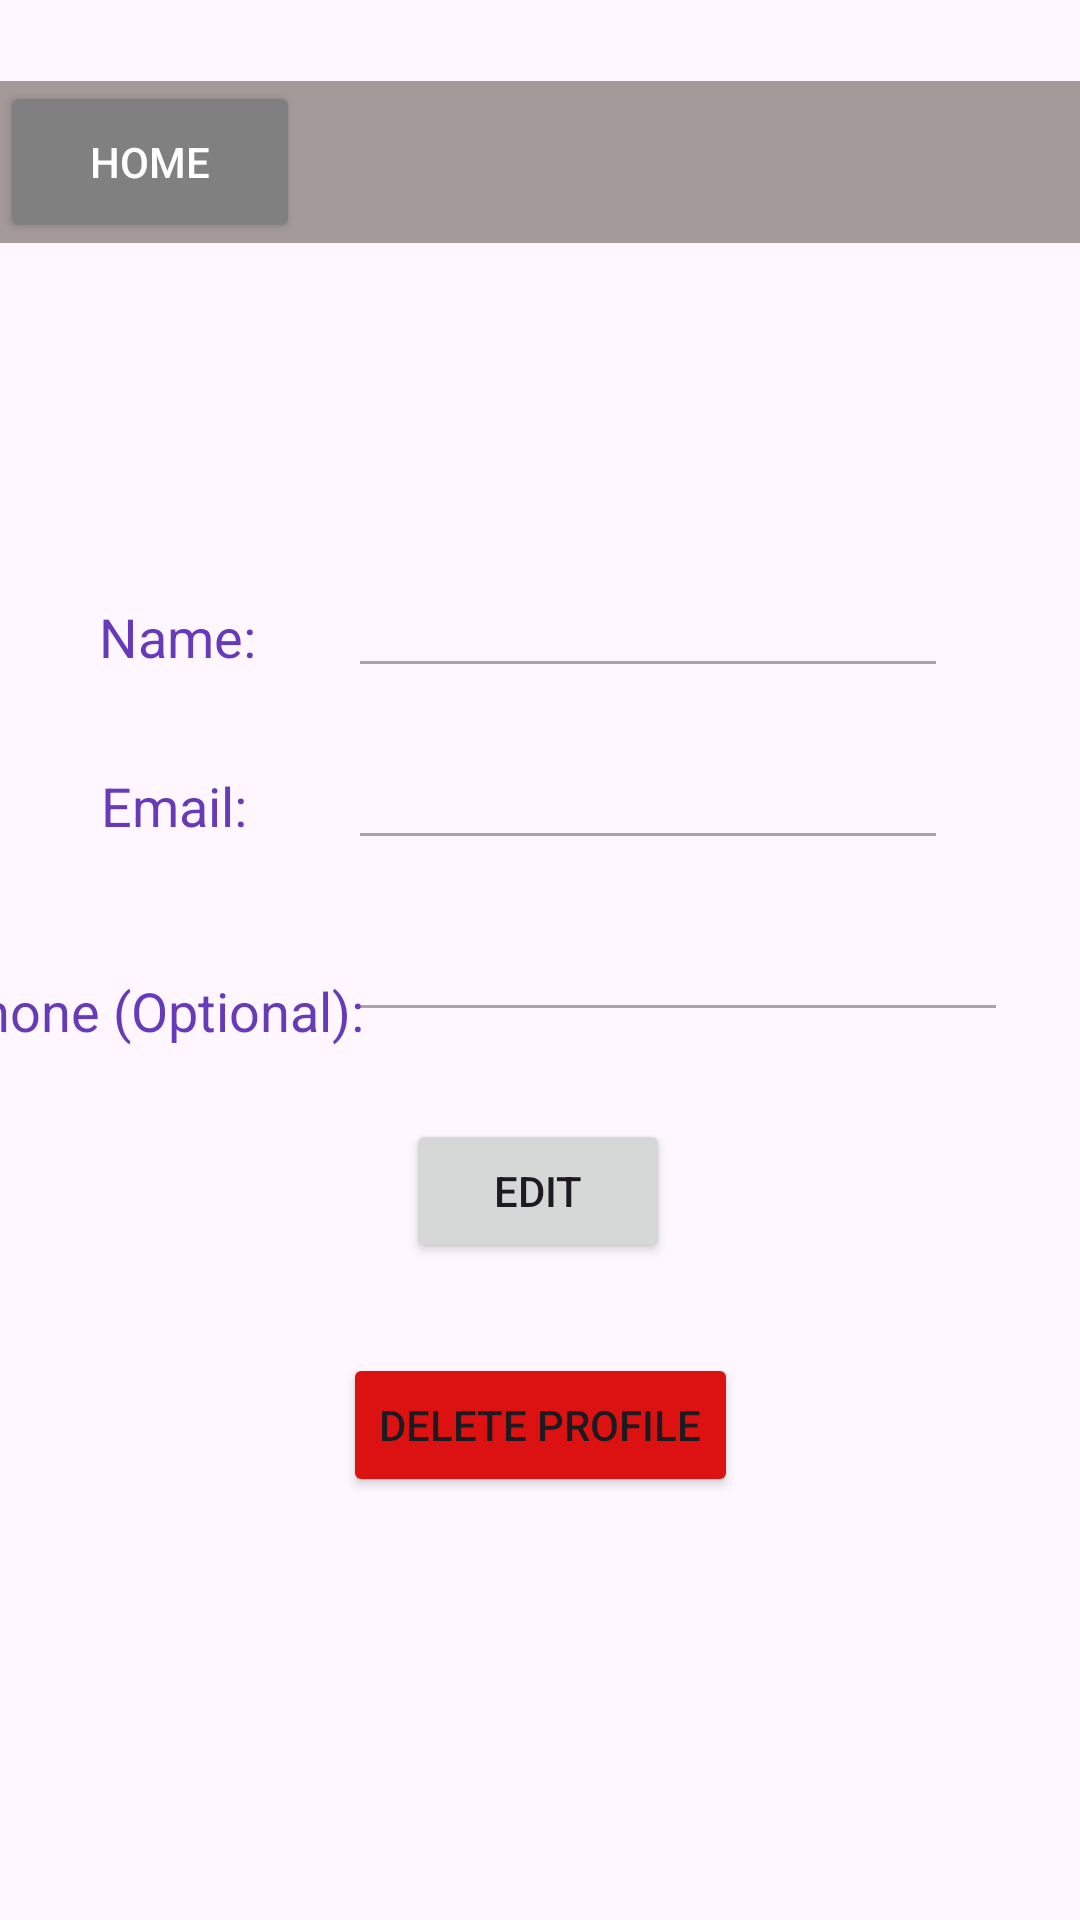

Write the Android layout XML for this screen, with the resource values it uses.
<!-- AndroidManifest.xml: application theme Theme.Fusion1events -->
<!-- res/layout/activity_profile_view.xml -->
<?xml version="1.0" encoding="utf-8"?>
<androidx.constraintlayout.widget.ConstraintLayout xmlns:android="http://schemas.android.com/apk/res/android"
    xmlns:app="http://schemas.android.com/apk/res-auto"
    xmlns:tools="http://schemas.android.com/tools"
    android:layout_width="match_parent"
    android:layout_height="match_parent"
    >


    <EditText
        android:id="@+id/profileEditName"
        android:layout_width="200dp"
        android:layout_height="wrap_content"
        android:layout_marginTop="60dp"
        android:layout_marginEnd="44dp"
        android:enabled="false"
        app:layout_constraintEnd_toEndOf="parent"
        app:layout_constraintTop_toBottomOf="@+id/imageView" />


    <EditText
        android:id="@+id/profileEditEmail"
        android:layout_width="200dp"
        android:layout_height="wrap_content"
        android:layout_marginTop="16dp"
        android:layout_marginEnd="44dp"
        android:enabled="false"
        app:layout_constraintEnd_toEndOf="parent"
        app:layout_constraintTop_toBottomOf="@+id/profileEditName" />

    <EditText
        android:id="@+id/profileEditNumber"
        android:layout_width="220dp"
        android:layout_height="wrap_content"
        android:layout_marginTop="16dp"
        android:layout_marginEnd="24dp"
        android:enabled="false"
        app:layout_constraintEnd_toEndOf="parent"
        app:layout_constraintTop_toBottomOf="@+id/profileEditEmail" />

    <TextView
        android:id="@+id/textViewProfileName"
        android:layout_width="wrap_content"
        android:layout_height="wrap_content"
        android:layout_marginTop="72dp"
        android:text="Name: "
        android:textColor="#673AB7"
        android:textSize="18sp"
        app:layout_constraintEnd_toStartOf="@+id/profileEditName"
        app:layout_constraintHorizontal_bias="0.554"
        app:layout_constraintStart_toStartOf="parent"
        app:layout_constraintTop_toBottomOf="@+id/imageView" />


    <TextView
        android:id="@+id/textViewProfileEmail"
        android:layout_width="wrap_content"
        android:layout_height="wrap_content"
        android:layout_marginTop="32dp"
        android:text="Email: "
        android:textColor="#673AB7"
        android:textSize="18sp"
        app:layout_constraintEnd_toStartOf="@+id/profileEditEmail"
        app:layout_constraintHorizontal_bias="0.535"
        app:layout_constraintStart_toStartOf="parent"
        app:layout_constraintTop_toBottomOf="@+id/textViewProfileName" />

    <TextView
        android:id="@+id/textViewProfileNumber"
        android:layout_width="wrap_content"
        android:layout_height="wrap_content"
        android:layout_marginTop="44dp"
        android:text="Phone (Optional): "
        android:textColor="#673AB7"
        android:textSize="18sp"
        app:layout_constraintEnd_toStartOf="@+id/profileEditNumber"
        app:layout_constraintHorizontal_bias="0.666"
        app:layout_constraintStart_toStartOf="parent"
        app:layout_constraintTop_toBottomOf="@+id/textViewProfileEmail" />

    <Button
        android:id="@+id/buttonEdit"
        android:layout_width="wrap_content"
        android:layout_height="wrap_content"
        android:layout_marginTop="24dp"
        android:text="Edit"
        app:layout_constraintEnd_toEndOf="parent"
        app:layout_constraintHorizontal_bias="0.498"
        app:layout_constraintStart_toStartOf="parent"
        app:layout_constraintTop_toBottomOf="@+id/switchAllowNotification" />

    <ImageView
        android:id="@+id/imageView"
        android:layout_width="wrap_content"
        android:layout_height="wrap_content"
        android:layout_marginTop="128dp"
        app:layout_constraintEnd_toEndOf="parent"
        app:layout_constraintHorizontal_bias="0.498"
        app:layout_constraintStart_toStartOf="parent"
        app:layout_constraintTop_toTopOf="parent"
        tools:srcCompat="@tools:sample/avatars" />

    <Button
        android:id="@+id/buttonSaveEdit"
        android:layout_width="wrap_content"
        android:layout_height="wrap_content"
        android:layout_marginBottom="88dp"
        android:text="Save"
        android:visibility="gone"
        app:layout_constraintBottom_toBottomOf="parent"
        app:layout_constraintEnd_toStartOf="@+id/buttonCancelEdit"
        app:layout_constraintHorizontal_bias="0.446"
        app:layout_constraintStart_toStartOf="parent" />

    <Button
        android:id="@+id/buttonCancelEdit"
        android:layout_width="wrap_content"
        android:layout_height="wrap_content"
        android:layout_marginEnd="72dp"
        android:layout_marginBottom="88dp"
        android:text="Cancel"
        android:visibility="gone"
        app:layout_constraintBottom_toBottomOf="parent"
        app:layout_constraintEnd_toEndOf="parent" />

    <Button
        android:id="@+id/buttonDeleteProfileView"
        android:layout_width="wrap_content"
        android:layout_height="wrap_content"
        android:backgroundTint="#DC1212"
        android:text="Delete Profile"
        app:layout_constraintBottom_toBottomOf="parent"
        app:layout_constraintEnd_toEndOf="parent"
        app:layout_constraintStart_toStartOf="parent"
        app:layout_constraintTop_toBottomOf="@+id/buttonEdit"
        app:layout_constraintVertical_bias="0.175" />

    <LinearLayout
        android:layout_width="410dp"
        android:layout_height="54dp"
        android:background="#E0D6D6"
        android:backgroundTint="#A49A9A"
        android:orientation="horizontal"
        app:layout_constraintBottom_toTopOf="@+id/imageView"
        app:layout_constraintEnd_toEndOf="parent"
        app:layout_constraintHorizontal_bias="0.0"
        app:layout_constraintStart_toStartOf="parent"
        app:layout_constraintTop_toTopOf="parent"
        app:layout_constraintVertical_bias="0.364">

        <Button
            android:id="@+id/buttonGoToHome"
            android:layout_width="100dp"
            android:layout_height="match_parent"
            android:backgroundTint="#808080"
            android:text="@string/Home"
            android:textColor="@android:color/white"
            android:visibility="visible"
            app:cornerRadius="0dp" />
    </LinearLayout>

    <androidx.appcompat.widget.SwitchCompat
        android:id="@+id/switchAllowNotification"
        android:layout_width="206dp"
        android:layout_height="33dp"
        android:layout_marginTop="28dp"
        android:text="Allow Notification:   "
        android:textColor="#673AB7"
        android:textSize="18sp"
        app:layout_constraintEnd_toEndOf="parent"
        app:layout_constraintHorizontal_bias="0.078"
        app:layout_constraintStart_toStartOf="parent"
        app:layout_constraintTop_toBottomOf="@+id/textViewProfileNumber"

        android:visibility="gone"
        android:enabled="false"

        android:thumbTint="@color/allow_notif_switch_thumb"
        android:trackTint="@color/allow_notif_switch_tracker"
        />


</androidx.constraintlayout.widget.ConstraintLayout>
<!-- resources referenced by this layout -->
<resources>
  <string name="Home">Home</string>
  <style name="Theme.Fusion1events" parent="Base.Theme.Fusion1events" />
  <style name="Base.Theme.Fusion1events" parent="Theme.Material3.DayNight.NoActionBar">
          
          
      </style>
</resources>
